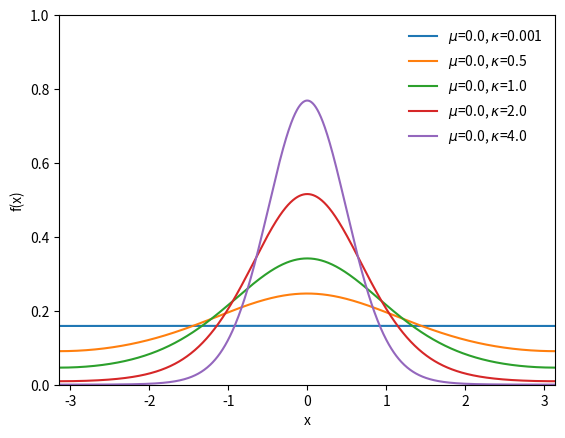

Reproduce this figure in Python.
import matplotlib.pyplot as plt
import numpy as np
import scipy.stats as st
x = np.linspace(-np.pi, np.pi, 1000)
fig, ax = plt.subplots()
f = lambda mu, kappa : st.vonmises.pdf(x, kappa, loc=mu)
plot_pdf = lambda mu, kappa : ax.plot(x, f(mu, kappa), label=r'$\mu$={0}, $\kappa$={1}'.format(mu, kappa))
plot_pdf(0.0,0.001)
plot_pdf(0.0,0.5)
plot_pdf(0.0,1.0)
plot_pdf(0.0,2.0)
plot_pdf(0.0,4.0)
plt.legend(loc='upper right', frameon=False)
ax.set(xlim=[-np.pi,np.pi], ylim=[0,1.0], xlabel='x', ylabel='f(x)')
plt.show()